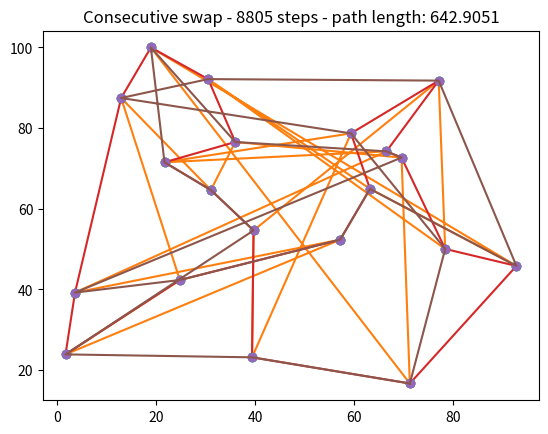

This chart was generated by the following Python code:
from enum import Enum
import numpy as np
import random
import functools
from matplotlib import pyplot as plt
from matplotlib import animation
import matplotlib as mtplt

np.set_printoptions(precision=2)


class Generator:
    def shuffle_list(self, list_):
        random.shuffle(list_)
        return list_

    def generate_uniform(self, n):
        return self.shuffle_list([(np.random.uniform(0, 100), np.random.uniform(0, 100)) for _ in range(n)])

    def generate_normal(self, n):
        res = []

        def one_group(n, mean):
            cov = [
                [5, 0],
                [0, 4]
            ]
            p = []
            for _ in range(n):
                x, y = np.random.multivariate_normal(mean, cov)
                p.append((x, y))

            return p

        means = [
            [0, 0],
            [15, 8],
            [10, 30],
            [35, 15]
        ]

        for mean in means:
            res.extend(one_group(n // 4, mean))

        return self.shuffle_list(res)

    def generate_separated(self, n):
        res = []
        SEPARATOR = 50
        BOUND = 5
        for i in range(3):
            for j in range(3):
                base_p = (i * SEPARATOR, j * SEPARATOR)
                for k in range(n // 9):
                    res.append(
                        (base_p[0] + np.random.uniform(-BOUND, BOUND), base_p[1] + np.random.uniform(-BOUND, BOUND)))

        return self.shuffle_list(res)


class Methods(Enum):
    ARBITRARY_SWAP = 0,
    CONSECUTIVE_SWAP = 1


class Solver:
    def __init__(self, points, method):
        self.initial_path = points.copy()

        self.history_path = []
        self.history_cost = []
        self.steps = 0

        if method == Methods.ARBITRARY_SWAP:
            self.desc = "Arbitrary swap"
            self.swap_method = self.arbitrary_swap
        elif method == Methods.CONSECUTIVE_SWAP:
            self.desc = "Consecutive swap"
            self.swap_method = self.consecutive_swap

    def make_pairs(self, list_):
        return zip(list_, list_[1:] + [list_[0]])

    def distance_between_points(self, p1, p2):
        return np.sqrt(np.power(p1[0] - p2[0], 2) + np.power(p1[1] - p2[1], 2))

    def cost(self, path):
        return sum(list(map(lambda x: self.distance_between_points(x[0], x[1]), self.make_pairs(path))))

    def arbitrary_swap(self, path):
        path2 = path.copy()
        pi1, pi2 = random.sample(range(len(path2)), 2)
        path2[pi1], path2[pi2] = path2[pi2], path2[pi1]
        return path2

    def consecutive_swap(self, path):
        path2 = path.copy()
        pi1 = random.choice(range(len(path2)))
        pi2 = (pi1 + 1) % len(path2)
        path2[pi1], path2[pi2] = path2[pi2], path2[pi1]
        return path2

    def accept(self, current_temp, next_temp, start_temp):
        return next_temp < current_temp or np.exp(-np.fabs(next_temp - current_temp) / start_temp) > np.random.uniform()

    def simulated_annealing(self, start_temperature):
        temp_mult = 0.999

        current_path = self.initial_path.copy()
        current_cost = self.cost(current_path)

        self.history_cost = [current_cost]
        self.history_path = [current_path]

        temperature = start_temperature
        i = 0
        while temperature > 1e-6:
            i += 1
            next_path = self.swap_method(current_path)
            next_cost = self.cost(next_path)

            if self.accept(current_cost, next_cost, temperature):
                current_path = next_path
                current_cost = next_cost
                self.history_path.append(current_path)
                self.history_cost.append(current_cost)
                self.steps = i

            temperature *= temp_mult

    def draw(self):
        if len(self.history_cost) > 0:
            best_path = self.history_path[self.history_cost.index(min(self.history_cost))]
            self.draw_internal(best_path)
        else:
            best_path = self.initial_path
            self.draw_internal(best_path, True)

    def draw_internal(self, path, initial=False):
        xs, ys = [p[0] for p in path], [p[1] for p in path]
        xs.append(path[0][0])  # close path
        ys.append(path[0][1])  # close path
        plt.plot(xs, ys, 'o')
        plt.plot(xs, ys)
        if not initial:
            plt.title("{} - {} steps - path length: {:.4f}".format(self.desc, self.steps, self.cost(path)))
        else:
            plt.title("Initial - path length: {:.4f}".format(self.cost(path)))
        plt.show()

    def animate(self):
        fig, ax = plt.subplots()

        def draw_frame(frame_index):
            ax.clear()
            path = self.history_path[frame_index]
            xs, ys = [p[0] for p in path], [p[1] for p in path]
            ax.plot(xs, ys, 'o')
            xs.append(path[0][0])  # close path
            ys.append(path[0][1])  # close path
            ax.plot(xs, ys)
            ax.set_title(
                "{} - {} steps - path length: {:.4f}".format(self.desc, self.steps, self.history_cost[frame_index]))

        return animation.FuncAnimation(fig, draw_frame,
                                       interval=20,
                                       frames=len(self.history_cost),
                                       repeat=False)


def task1():
    gen = Generator()
    funcs = [
        functools.partial(Generator.generate_uniform),
        functools.partial(Generator.generate_normal),
        functools.partial(Generator.generate_separated)
    ]
    nn = [10, 30, 50]

    def present_solution(points, temp=2000):
        s = Solver(points, Methods.ARBITRARY_SWAP)
        s.draw()
        s.simulated_annealing(temp)
        s.draw()

        s = Solver(points, Methods.CONSECUTIVE_SWAP)
        s.simulated_annealing(temp)
        s.draw()

    points = gen.generate_uniform(20)
    present_solution(points)

    # for func in funcs:
    #     for n in nn:
    #         points = func(gen, n)
    #         s = Solver(points, Methods.ARBITRARY_SWAP)
    #         s.draw()
    #         s.simulated_annealing(1000)
    #         s.draw()

    # points = gen.generate_uniform(44)
    # s = Solver(points, Methods.ARBITRARY_SWAP)
    # s.simulated_annealing(1000)
    # s.animate()


if __name__ == "__main__":
    task1()
